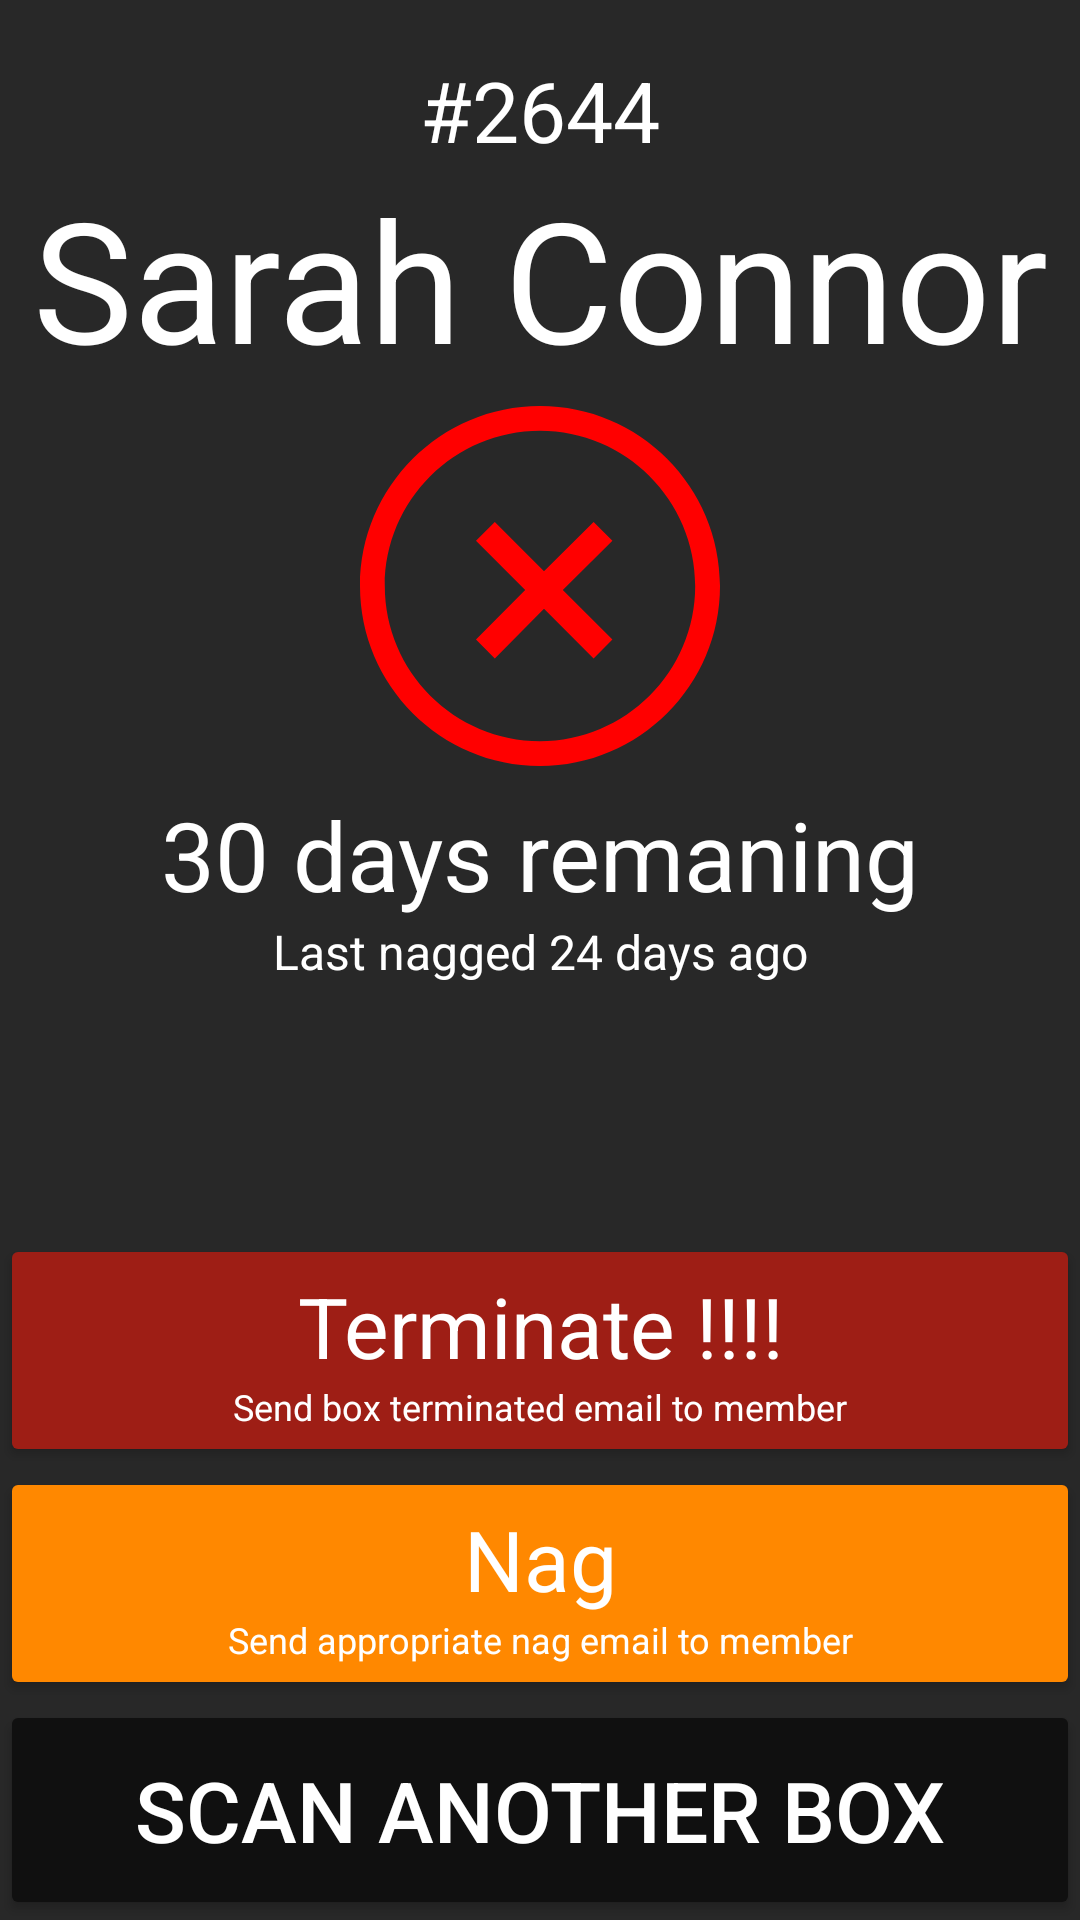

This screen was rendered from an Android layout file. Write that file and the resources it references.
<!-- AndroidManifest.xml: application theme AppTheme -->
<!-- res/layout/termination_result_activity.xml -->
<?xml version="1.0" encoding="utf-8"?>
<androidx.constraintlayout.widget.ConstraintLayout xmlns:android="http://schemas.android.com/apk/res/android"
        xmlns:tools="http://schemas.android.com/tools"
        xmlns:app="http://schemas.android.com/apk/res-auto"
        android:layout_width="match_parent"
        android:layout_height="match_parent"
        android:background="@color/memberBox2Background"
        tools:context=".termination.TerminationActivity"
        android:elevation="100dp">

    <androidx.constraintlayout.widget.Guideline
            android:layout_width="wrap_content"
            android:layout_height="wrap_content"
            app:layout_constraintGuide_percent="0.45"
            android:id="@+id/guideline"
            app:layout_constraintGuide_begin="20dp"
            android:orientation="horizontal" />

    <LinearLayout
            android:id="@+id/member_info"
            android:orientation="vertical"
            android:layout_width="match_parent"
            android:layout_height="wrap_content"
            app:layout_constraintTop_toTopOf="parent"
        >
        <TextView
                android:id="@+id/member_number"
                android:layout_width="match_parent"
                android:layout_height="wrap_content"
                android:textColor="@android:color/white"
                android:text="#2644"
                android:textAlignment="center"
                android:textSize="28sp"
                android:layout_marginTop="18dp"
                />
        <TextView
                android:id="@+id/member_name"
                android:layout_width="match_parent"
                android:layout_height="80dp"
                android:textColor="@android:color/white"
                android:text="Sarah Connor"
                android:textSize="32sp"
                android:layout_marginTop="0dp"
                android:layout_marginEnd="8dp"
                android:layout_marginStart="8dp"
                android:textAlignment="center"
                android:autoSizeTextType="uniform"
                android:autoSizeMinTextSize="14sp"
                android:autoSizeMaxTextSize="100sp"
                android:lines="1"
                android:autoSizeStepGranularity="2sp"
                />
    </LinearLayout>

    <ImageView
            android:id="@+id/member_validity"
            app:layout_constraintTop_toBottomOf="@+id/member_info"
            app:layout_constraintLeft_toLeftOf="parent"
            android:src="@drawable/ic_noun_cross"
            android:layout_width="0dp"
            android:layout_height="0dp"
            app:layout_constraintStart_toStartOf="parent"
            android:tint="#FF0000"
            app:layout_constraintEnd_toEndOf="parent"
            app:layout_constraintDimensionRatio="0.8:0.8"
            android:layout_marginStart="120dp"
            android:layout_marginEnd="120dp"
            />


    <LinearLayout
            android:id="@+id/member_remaining"
            app:layout_constraintTop_toBottomOf="@+id/member_validity"
            android:orientation="vertical"
            android:layout_width="match_parent"
            android:layout_height="wrap_content"
            app:layout_constraintEnd_toEndOf="parent"
            app:layout_constraintStart_toStartOf="parent"
            android:paddingTop="8dp"
            android:paddingBottom="8dp"
            >
        <TextView
                android:id="@+id/member_remaining_text"
                android:layout_width="match_parent"
                android:layout_height="wrap_content"
                android:textColor="@color/white"
                android:textAlignment="center"
                android:textSize="32dp"
                android:text="30 days remaning"
                />
        <TextView
                android:id="@+id/member_last_nag"
                android:layout_width="match_parent"
                android:layout_height="wrap_content"
                android:textColor="@android:color/white"
                android:text="Last nagged 24 days ago"
                android:textSize="16sp"
                android:layout_marginStart="8dp"
                android:layout_marginEnd="8dp"
                android:textAlignment="center"
                />
    </LinearLayout>

    <LinearLayout
            android:id="@+id/terminate_button"
            android:orientation="vertical"
            android:layout_width="match_parent"
            android:layout_height="wrap_content"
            android:backgroundTint="@color/memberBoxMembershipVeryOldSecondary"
            app:layout_constraintStart_toStartOf="parent"
            app:layout_constraintEnd_toEndOf="parent"
            app:layout_constraintBottom_toTopOf="@id/warning_button"
            style="@style/Widget.AppCompat.Button.Colored"
            android:paddingVertical="12dp"
            >
        <TextView
                android:layout_width="match_parent"
                android:layout_height="wrap_content"
                android:text="Terminate !!!!"
                android:textSize="28sp"
                android:textColor="@color/white"
                android:textAlignment="center"
                />
        <TextView
                android:layout_width="match_parent"
                android:layout_height="wrap_content"
                android:text="Send box terminated email to member"
                android:textSize="12sp"
                android:textColor="@color/white"
                android:textAlignment="center"
                />
    </LinearLayout>

    <LinearLayout
            android:id="@+id/warning_button"
            android:orientation="vertical"
            android:layout_width="match_parent"
            android:layout_height="wrap_content"
            android:backgroundTint="@android:color/holo_orange_dark"
            app:layout_constraintStart_toStartOf="parent"
            app:layout_constraintEnd_toEndOf="parent"
            app:layout_constraintBottom_toTopOf="@id/back_button"
            android:paddingVertical="12dp"
            style="@style/Widget.AppCompat.Button.Colored"
            >
        <TextView
                android:id="@+id/warning_button_text"
                android:layout_width="match_parent"
                android:layout_height="wrap_content"
                android:text="Nag"
                android:textSize="28sp"
                android:textColor="@color/white"
                android:textAlignment="center"
                />
        <TextView
                android:layout_width="match_parent"
                android:layout_height="wrap_content"
                android:text="Send appropriate nag email to member"
                android:textSize="12sp"
                android:textColor="@color/white"
                android:textAlignment="center"
                />
    </LinearLayout>

    <Button
            android:id="@+id/back_button"
            android:layout_width="match_parent"
            android:layout_height="wrap_content"
            android:text="Scan another box"
            android:textSize="28sp"
            android:textColor="@color/white"
            android:backgroundTint="@color/memberBox2Back"
            app:layout_constraintStart_toStartOf="parent"
            app:layout_constraintEnd_toEndOf="parent"
            android:paddingVertical="18dp"
            app:layout_constraintBottom_toBottomOf="parent"
            />

</androidx.constraintlayout.widget.ConstraintLayout>
<!-- resources referenced by this layout -->
<resources>
  <color name="memberBox2Back">#101010</color>
  <color name="memberBox2Background">#282828</color>
  <color name="memberBoxMembershipVeryOldSecondary">#9E1E15</color>
  <color name="white">#FFFFFF</color>
  <!-- drawable ic_noun_cross (drawable) -->
  <vector android:height="24dp" android:viewportHeight="90"
      android:viewportWidth="90" android:width="24dp" xmlns:android="http://schemas.android.com/apk/res/android">
      <path android:fillColor="#ffffff" android:pathData="M45,0C20.2,0 0,20.2 0,45 0,69.8 20.2,90 45,90 69.8,90 90,69.8 90,45 90,20.2 69.8,0 45,0ZM45,83.8C23.6,83.8 6.2,66.4 6.2,45 6.2,23.6 23.6,6.2 45,6.2 66.4,6.2 83.8,23.6 83.8,45 83.8,66.4 66.4,83.8 45,83.8Z"/>
      <path android:fillColor="#ffffff" android:pathData="M33.7,29l-4.7,4.7l12.3,12.3l-12.3,12.4l4.7,4.7l12.3,-12.4l12.4,12.4l4.7,-4.7l-12.4,-12.4l12.4,-12.3l-4.7,-4.7l-12.4,12.3z"/>
  </vector>
  <style name="AppTheme" parent="Theme.AppCompat.Light.NoActionBar">
          
          <item name="colorPrimary">@android:color/holo_orange_dark</item>
          <item name="colorPrimaryDark">@android:color/holo_orange_light</item>
          <item name="colorAccent">@android:color/holo_purple</item>
      </style>
</resources>
